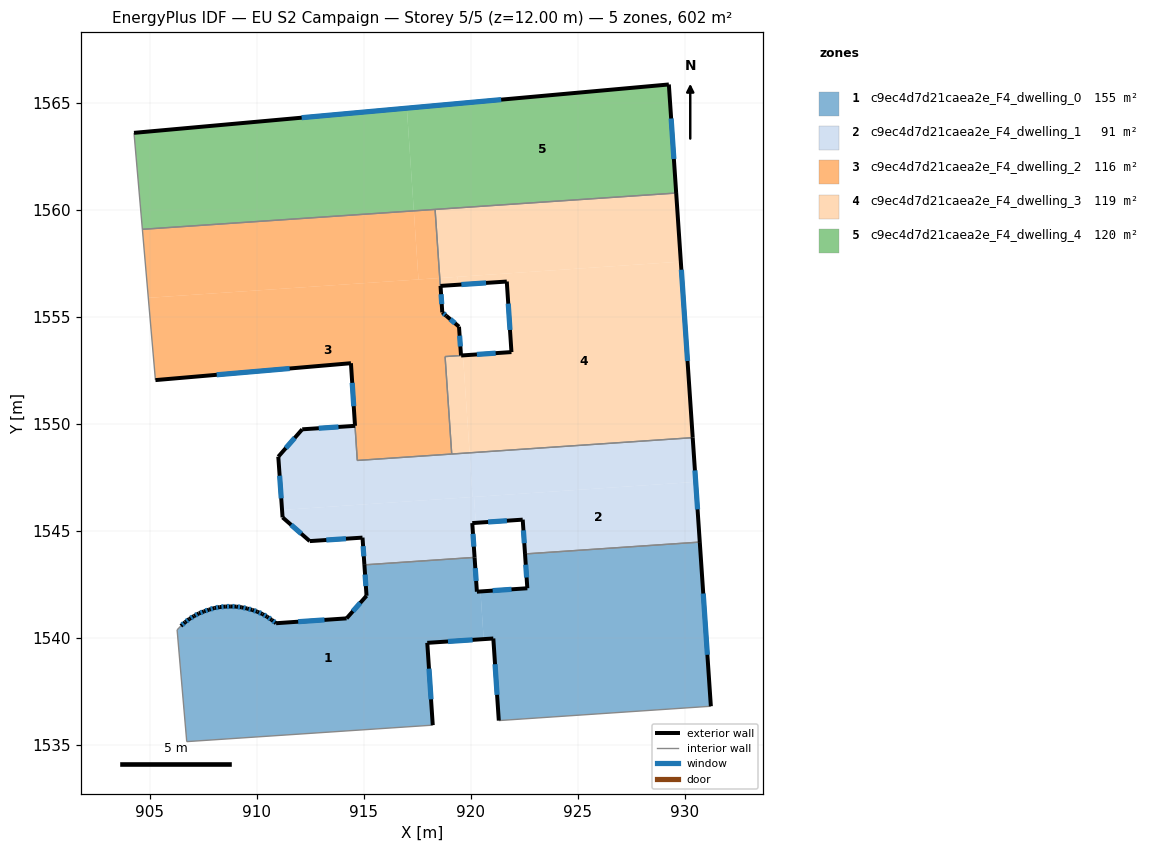
=== STOREY PLAN SPEC (per zone: floor XY polygon, exterior-wall plan segments, windows/doors) ===
zone 1: c9ec4d7d21caea2e_F4_dwelling_0  (155.1 m²)
  floor: (920.18, 1543.75) (920.28, 1542.15) (920.45, 1542.16) (920.60, 1539.93) (917.96, 1539.76) (918.22, 1535.91) (906.73, 1535.14) (906.28, 1540.36) (906.45, 1540.55) (906.65, 1540.72) (906.85, 1540.87) (907.06, 1541.01) (907.29, 1541.13) (907.53, 1541.22) (907.77, 1541.31) (908.02, 1541.38) (908.27, 1541.43) (908.53, 1541.45) (908.79, 1541.46) (909.04, 1541.45) (909.30, 1541.42) (909.55, 1541.36) (909.79, 1541.29) (910.03, 1541.21) (910.26, 1541.10) (910.48, 1540.98) (910.70, 1540.83) (910.90, 1540.67) (914.19, 1540.90) (915.13, 1541.96) (915.03, 1543.40)
  floor: (930.70, 1544.46) (931.21, 1536.79) (921.31, 1536.13) (921.05, 1539.96) (920.60, 1539.93) (920.45, 1542.16) (922.64, 1542.31) (922.53, 1543.91)
  exterior wall: (906.65, 1540.72) – (906.45, 1540.55)  [0.3 m]
    window: (906.59, 1540.67) – (906.51, 1540.60)  [0.1 m²]
  exterior wall: (906.85, 1540.87) – (906.65, 1540.72)  [0.3 m]
    window: (906.78, 1540.83) – (906.71, 1540.77)  [0.1 m²]
  exterior wall: (907.06, 1541.01) – (906.85, 1540.87)  [0.3 m]
    window: (907.00, 1540.96) – (906.92, 1540.92)  [0.1 m²]
  exterior wall: (907.29, 1541.13) – (907.06, 1541.01)  [0.3 m]
    window: (907.22, 1541.09) – (907.14, 1541.05)  [0.1 m²]
  exterior wall: (907.53, 1541.22) – (907.29, 1541.13)  [0.3 m]
    window: (907.46, 1541.20) – (907.37, 1541.16)  [0.1 m²]
  exterior wall: (907.77, 1541.31) – (907.53, 1541.22)  [0.3 m]
    window: (907.69, 1541.28) – (907.60, 1541.25)  [0.1 m²]
  exterior wall: (908.02, 1541.38) – (907.77, 1541.31)  [0.3 m]
    window: (907.94, 1541.36) – (907.85, 1541.33)  [0.1 m²]
  exterior wall: (908.27, 1541.43) – (908.02, 1541.38)  [0.3 m]
    window: (908.19, 1541.41) – (908.10, 1541.40)  [0.1 m²]
  exterior wall: (908.53, 1541.45) – (908.27, 1541.43)  [0.3 m]
    window: (908.44, 1541.45) – (908.35, 1541.44)  [0.1 m²]
  exterior wall: (908.79, 1541.46) – (908.53, 1541.45)  [0.3 m]
    window: (908.70, 1541.46) – (908.61, 1541.45)  [0.1 m²]
  exterior wall: (909.04, 1541.45) – (908.79, 1541.46)  [0.3 m]
    window: (908.96, 1541.45) – (908.86, 1541.46)  [0.1 m²]
  exterior wall: (909.30, 1541.42) – (909.04, 1541.45)  [0.3 m]
    window: (909.22, 1541.43) – (909.12, 1541.44)  [0.1 m²]
  exterior wall: (909.55, 1541.36) – (909.30, 1541.42)  [0.3 m]
    window: (909.47, 1541.38) – (909.38, 1541.40)  [0.1 m²]
  exterior wall: (909.79, 1541.29) – (909.55, 1541.36)  [0.2 m]
    window: (909.71, 1541.31) – (909.62, 1541.34)  [0.1 m²]
  exterior wall: (910.03, 1541.21) – (909.79, 1541.29)  [0.3 m]
    window: (909.95, 1541.24) – (909.86, 1541.27)  [0.1 m²]
  exterior wall: (910.26, 1541.10) – (910.03, 1541.21)  [0.3 m]
    window: (910.19, 1541.14) – (910.10, 1541.18)  [0.1 m²]
  exterior wall: (910.48, 1540.98) – (910.26, 1541.10)  [0.3 m]
    window: (910.41, 1541.02) – (910.33, 1541.06)  [0.1 m²]
  exterior wall: (910.70, 1540.83) – (910.48, 1540.98)  [0.3 m]
    window: (910.63, 1540.88) – (910.55, 1540.93)  [0.1 m²]
  exterior wall: (910.90, 1540.67) – (910.70, 1540.83)  [0.3 m]
    window: (910.84, 1540.72) – (910.76, 1540.78)  [0.1 m²]
  exterior wall: (914.19, 1540.90) – (910.90, 1540.67)  [3.3 m]
    window: (913.16, 1540.83) – (911.93, 1540.75)  [1.4 m²]
  exterior wall: (915.13, 1541.96) – (914.19, 1540.90)  [1.4 m]
    window: (914.83, 1541.63) – (914.49, 1541.23)  [0.6 m²]
  exterior wall: (915.03, 1543.40) – (915.13, 1541.96)  [1.4 m]
    window: (915.06, 1542.95) – (915.10, 1542.41)  [0.6 m²]
  exterior wall: (920.28, 1542.15) – (920.18, 1543.75)  [1.6 m]
    window: (920.25, 1542.65) – (920.21, 1543.25)  [0.7 m²]
  exterior wall: (922.64, 1542.31) – (920.28, 1542.15)  [2.4 m]
    window: (921.90, 1542.26) – (921.02, 1542.20)  [1.0 m²]
  exterior wall: (922.53, 1543.91) – (922.64, 1542.31)  [1.6 m]
    window: (922.57, 1543.41) – (922.61, 1542.81)  [0.7 m²]
  exterior wall: (931.21, 1536.79) – (930.70, 1544.46)  [7.7 m]
    window: (931.05, 1539.20) – (930.86, 1542.06)  [3.2 m²]
  exterior wall: (921.05, 1539.96) – (921.31, 1536.13)  [3.8 m]
    window: (921.13, 1538.76) – (921.23, 1537.33)  [1.6 m²]
  exterior wall: (917.96, 1539.76) – (921.05, 1539.96)  [3.1 m]
    window: (918.93, 1539.82) – (920.08, 1539.90)  [1.3 m²]
  exterior wall: (918.22, 1535.91) – (917.96, 1539.76)  [3.9 m]
    window: (918.14, 1537.12) – (918.05, 1538.55)  [1.6 m²]
  interior walls: 6
zone 2: c9ec4d7d21caea2e_F4_dwelling_1  (90.8 m²)
  floor: (930.51, 1547.28) (930.70, 1544.46) (922.53, 1543.91) (922.42, 1545.51) (920.23, 1545.36) (920.15, 1546.58)
  floor: (920.15, 1546.58) (920.23, 1545.36) (920.07, 1545.35) (920.18, 1543.75) (915.03, 1543.40) (914.94, 1544.67) (912.47, 1544.51) (911.20, 1545.62) (911.18, 1545.97)
  floor: (930.37, 1549.34) (930.51, 1547.28) (920.08, 1546.57) (919.94, 1548.64)
  floor: (919.94, 1548.64) (920.08, 1546.57) (911.18, 1545.97) (911.00, 1548.46) (912.12, 1549.73) (914.59, 1549.90) (914.69, 1548.28)
  exterior wall: (912.12, 1549.73) – (911.00, 1548.46)  [1.7 m]
    window: (911.77, 1549.33) – (911.35, 1548.86)  [0.7 m²]
  exterior wall: (914.59, 1549.90) – (912.12, 1549.73)  [2.5 m]
    window: (913.82, 1549.85) – (912.90, 1549.79)  [1.0 m²]
  exterior wall: (930.70, 1544.46) – (930.37, 1549.34)  [4.9 m]
    window: (930.59, 1545.99) – (930.47, 1547.81)  [2.0 m²]
  exterior wall: (922.42, 1545.51) – (922.53, 1543.91)  [1.6 m]
    window: (922.46, 1545.01) – (922.50, 1544.41)  [0.7 m²]
  exterior wall: (920.07, 1545.35) – (922.42, 1545.51)  [2.4 m]
    window: (920.81, 1545.40) – (921.69, 1545.46)  [1.0 m²]
  exterior wall: (920.18, 1543.75) – (920.07, 1545.35)  [1.6 m]
    window: (920.14, 1544.25) – (920.10, 1544.85)  [0.7 m²]
  exterior wall: (914.94, 1544.67) – (915.03, 1543.40)  [1.3 m]
    window: (914.97, 1544.27) – (915.00, 1543.80)  [0.5 m²]
  exterior wall: (912.47, 1544.51) – (914.94, 1544.67)  [2.5 m]
    window: (913.25, 1544.56) – (914.17, 1544.62)  [1.0 m²]
  exterior wall: (911.20, 1545.62) – (912.47, 1544.51)  [1.7 m]
    window: (911.60, 1545.27) – (912.08, 1544.86)  [0.7 m²]
  exterior wall: (911.00, 1548.46) – (911.20, 1545.62)  [2.8 m]
    window: (911.07, 1547.57) – (911.14, 1546.51)  [1.2 m²]
  interior walls: 5
zone 3: c9ec4d7d21caea2e_F4_dwelling_2  (116.3 m²)
  floor: (917.34, 1559.94) (917.55, 1556.74) (904.93, 1555.88) (904.65, 1559.08)
  floor: (918.55, 1556.80) (918.57, 1556.43) (918.58, 1556.43) (918.67, 1555.20) (918.85, 1555.04) (919.45, 1554.53) (919.54, 1553.18) (918.80, 1553.13) (919.11, 1548.58) (914.70, 1548.28) (914.40, 1552.82) (905.26, 1552.03) (904.93, 1555.88)
  floor: (918.33, 1560.01) (918.55, 1556.80) (917.55, 1556.74) (917.34, 1559.94)
  exterior wall: (905.26, 1552.03) – (914.40, 1552.82)  [9.2 m]
    window: (908.13, 1552.28) – (911.53, 1552.58)  [3.8 m²]
  exterior wall: (918.58, 1556.43) – (918.57, 1556.43)  [0.0 m]
  exterior wall: (918.67, 1555.20) – (918.58, 1556.43)  [1.2 m]
    window: (918.64, 1555.59) – (918.61, 1556.05)  [0.5 m²]
  exterior wall: (918.85, 1555.04) – (918.67, 1555.20)  [0.2 m]
    window: (918.80, 1555.09) – (918.72, 1555.15)  [0.1 m²]
  exterior wall: (919.45, 1554.53) – (918.85, 1555.04)  [0.8 m]
    window: (919.26, 1554.69) – (919.04, 1554.88)  [0.3 m²]
  exterior wall: (919.54, 1553.18) – (919.45, 1554.53)  [1.4 m]
    window: (919.51, 1553.61) – (919.48, 1554.11)  [0.6 m²]
  exterior wall: (914.40, 1552.82) – (914.59, 1549.90)  [2.9 m]
    window: (914.46, 1551.91) – (914.53, 1550.81)  [1.2 m²]
  interior walls: 7
zone 4: c9ec4d7d21caea2e_F4_dwelling_3  (119.0 m²)
  floor: (929.81, 1557.57) (930.37, 1549.34) (919.94, 1548.64) (919.63, 1553.19) (921.90, 1553.34) (921.68, 1556.64) (919.41, 1556.49) (919.38, 1556.86)
  floor: (929.59, 1560.77) (929.81, 1557.57) (918.55, 1556.80) (918.33, 1560.01)
  floor: (919.63, 1553.19) (919.94, 1548.64) (919.11, 1548.58) (918.80, 1553.13) (919.54, 1553.18)
  floor: (919.38, 1556.86) (919.41, 1556.49) (918.59, 1556.44) (918.57, 1556.44) (918.55, 1556.80)
  exterior wall: (921.90, 1553.34) – (919.55, 1553.18)  [2.4 m]
    window: (921.16, 1553.29) – (920.28, 1553.23)  [1.0 m²]
  exterior wall: (921.68, 1556.64) – (921.90, 1553.34)  [3.3 m]
    window: (921.75, 1555.61) – (921.83, 1554.38)  [1.4 m²]
  exterior wall: (918.59, 1556.43) – (921.68, 1556.64)  [3.1 m]
    window: (919.56, 1556.50) – (920.71, 1556.58)  [1.3 m²]
  exterior wall: (918.58, 1556.43) – (918.57, 1556.44)  [0.0 m]
  exterior wall: (930.37, 1549.34) – (929.59, 1560.77)  [11.5 m]
    window: (930.12, 1552.93) – (929.84, 1557.19)  [4.8 m²]
  interior walls: 5
zone 5: c9ec4d7d21caea2e_F4_dwelling_4  (120.3 m²)
  floor: (917.01, 1564.74) (917.34, 1559.94) (904.65, 1559.08) (904.26, 1563.59)
  floor: (929.25, 1565.85) (929.59, 1560.77) (917.34, 1559.94) (917.01, 1564.74)
  exterior wall: (929.59, 1560.77) – (929.25, 1565.85)  [5.1 m]
    window: (929.49, 1562.36) – (929.36, 1564.26)  [2.1 m²]
  exterior wall: (929.25, 1565.85) – (904.26, 1563.59)  [25.1 m]
    window: (921.42, 1565.14) – (912.10, 1564.29)  [10.5 m²]
  interior walls: 3

=== DERIVED (storey summary) ===
Building: EU S2 Campaign
Storey: 5 of 5  (floor level z = 12.00 m)
Storey gross floor area: 601.5 m²
Zones on this storey: 5
  - c9ec4d7d21caea2e_F4_dwelling_0: floor 155.1 m²; exterior wall 35.1 m (105.2 m²); 29 window(s) 14.6 m²; WWR 13.9%
  - c9ec4d7d21caea2e_F4_dwelling_1: floor 90.8 m²; exterior wall 22.9 m (68.7 m²); 10 window(s) 9.6 m²; WWR 13.9%
  - c9ec4d7d21caea2e_F4_dwelling_2: floor 116.3 m²; exterior wall 15.7 m (47.2 m²); 6 window(s) 6.6 m²; WWR 13.9%
  - c9ec4d7d21caea2e_F4_dwelling_3: floor 119.0 m²; exterior wall 20.2 m (60.7 m²); 4 window(s) 8.4 m²; WWR 13.9%
  - c9ec4d7d21caea2e_F4_dwelling_4: floor 120.3 m²; exterior wall 30.2 m (90.5 m²); 2 window(s) 12.6 m²; WWR 13.9%
Zone adjacency (shared interzone walls):
  - c9ec4d7d21caea2e_F4_dwelling_0 ↔ c9ec4d7d21caea2e_F4_dwelling_1
  - c9ec4d7d21caea2e_F4_dwelling_1 ↔ c9ec4d7d21caea2e_F4_dwelling_2
  - c9ec4d7d21caea2e_F4_dwelling_1 ↔ c9ec4d7d21caea2e_F4_dwelling_3
  - c9ec4d7d21caea2e_F4_dwelling_2 ↔ c9ec4d7d21caea2e_F4_dwelling_3
  - c9ec4d7d21caea2e_F4_dwelling_2 ↔ c9ec4d7d21caea2e_F4_dwelling_4
  - c9ec4d7d21caea2e_F4_dwelling_3 ↔ c9ec4d7d21caea2e_F4_dwelling_4